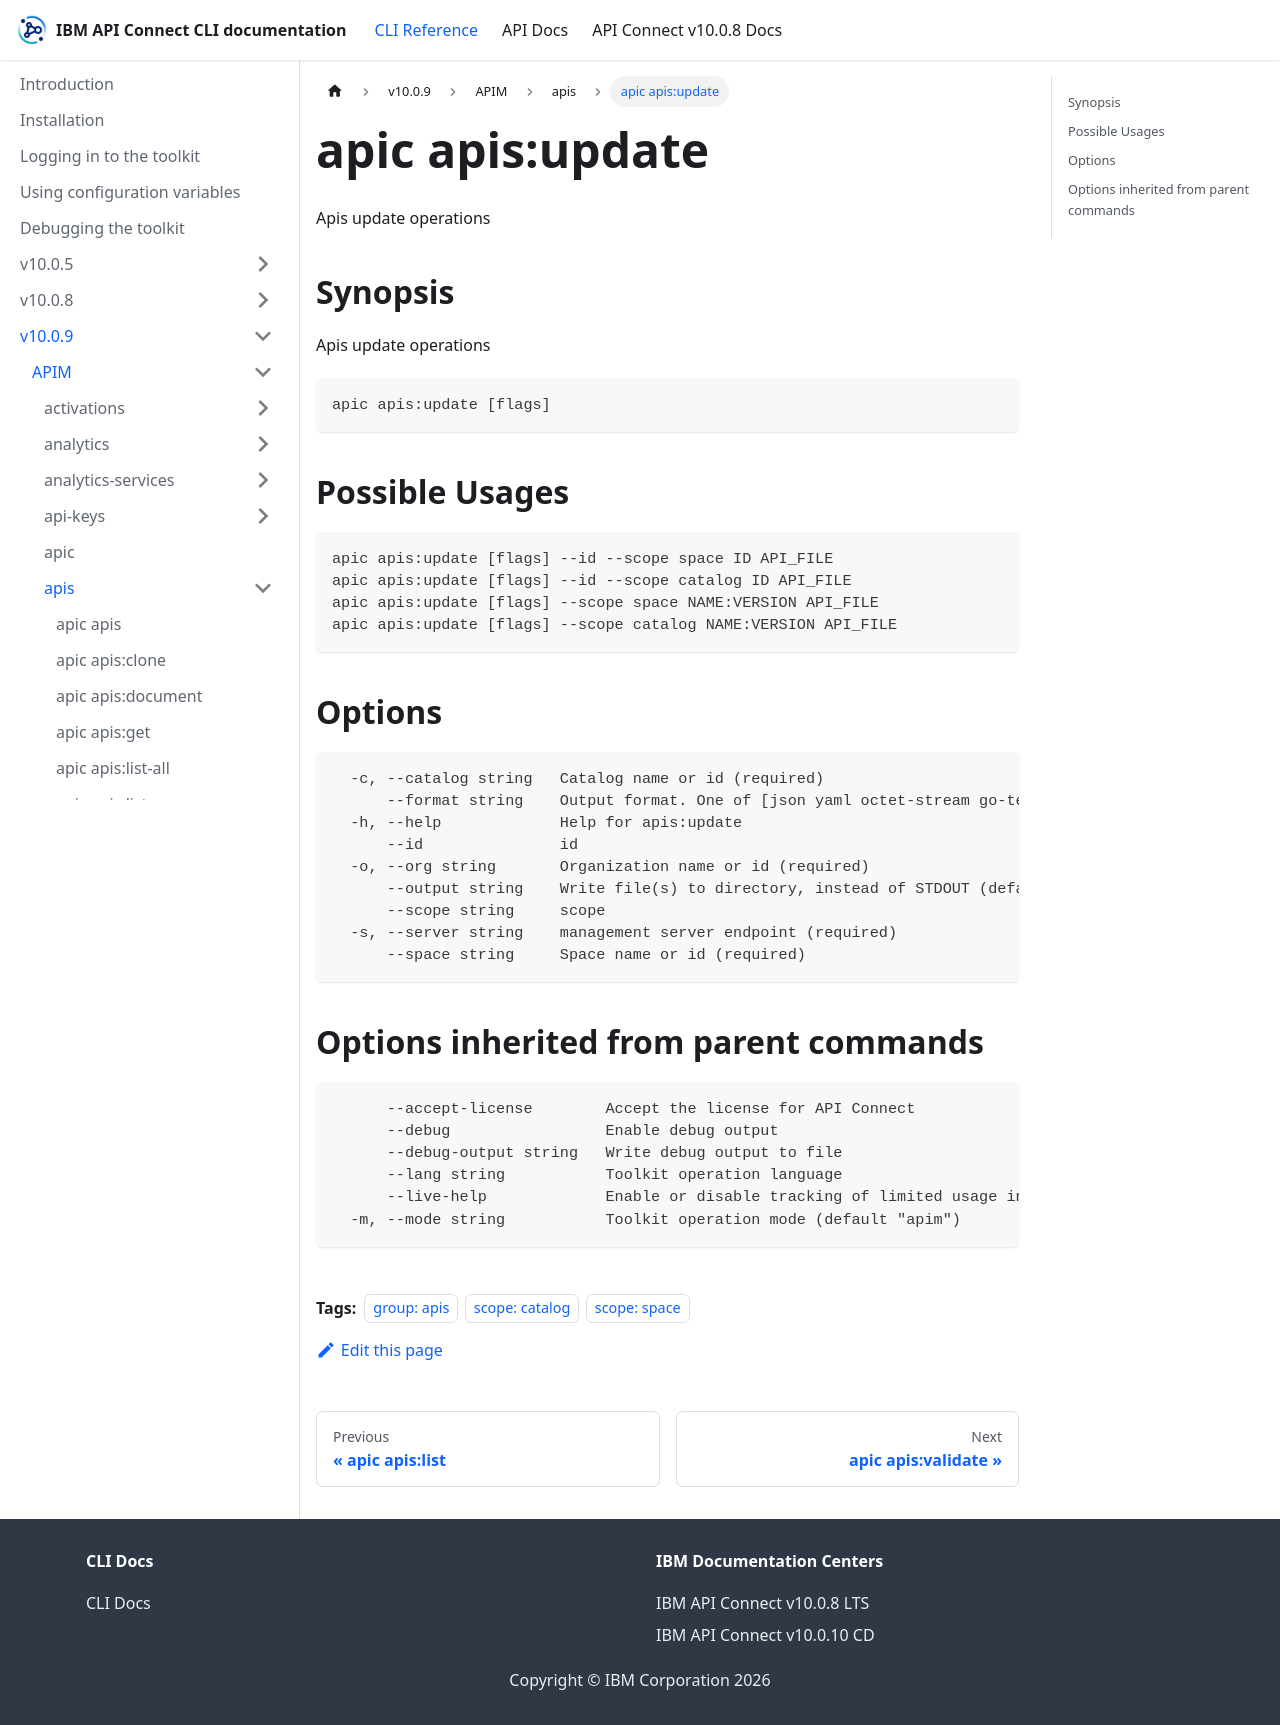

repository: ibm-apiconnect/clidocs · page: docs/v1009/apim/apis/apic_apis_update.html · generator: docusaurus

---
tags:
- "group: apis"
- "scope: catalog"
- "scope: space"
---
# apic apis:update

Apis update operations

## Synopsis

Apis update operations

```
apic apis:update [flags]
```

## Possible Usages

```
apic apis:update [flags] --id --scope space ID API_FILE
apic apis:update [flags] --id --scope catalog ID API_FILE
apic apis:update [flags] --scope space NAME:VERSION API_FILE
apic apis:update [flags] --scope catalog NAME:VERSION API_FILE
```

## Options

```
  -c, --catalog string   Catalog name or id (required)
      --format string    Output format. One of [json yaml octet-stream go-template=... go-template-file=...], defaults to yaml.
  -h, --help             Help for apis:update
      --id               id
  -o, --org string       Organization name or id (required)
      --output string    Write file(s) to directory, instead of STDOUT (default "-")
      --scope string     scope
  -s, --server string    management server endpoint (required)
      --space string     Space name or id (required)
```

## Options inherited from parent commands

```
      --accept-license        Accept the license for API Connect
      --debug                 Enable debug output
      --debug-output string   Write debug output to file
      --lang string           Toolkit operation language
      --live-help             Enable or disable tracking of limited usage information
  -m, --mode string           Toolkit operation mode (default "apim")
```
